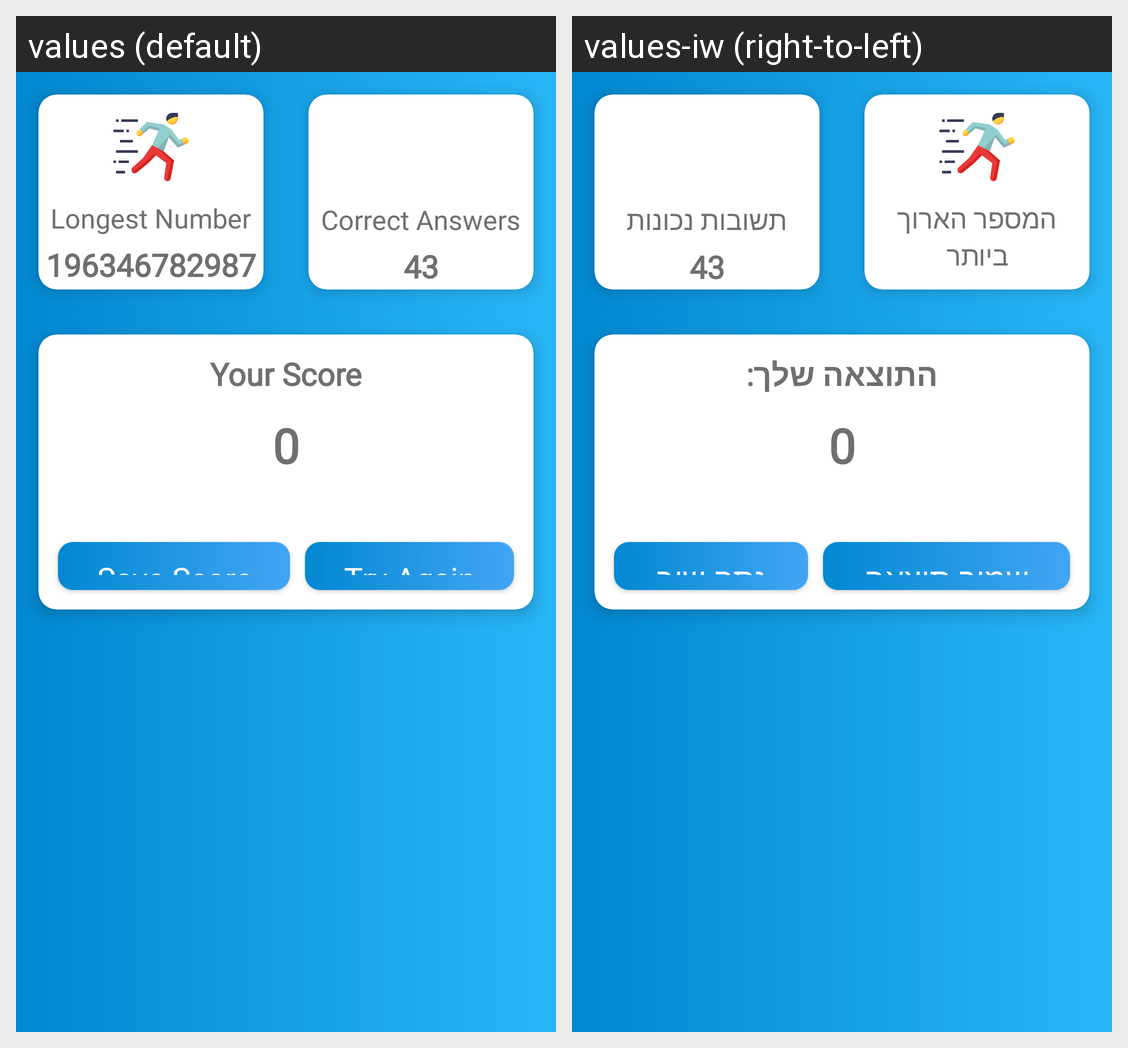

Strings drawn on this Android screen and how each of the app's shown locales translates them:
Android screen res/layout/activity_digits_results.xml rendered under 2 locales, left to right: values (default), values-iw (right-to-left). Device: Nexus 5 (rendered at 1080×1920; each locale shown at half size, 540×960, under a caption strip naming it); theme Theme.BrainQuiz.
Strings drawn on this screen, with the default value and each locale's value (text and hints the layout hard-codes, and strings that could not be matched under every locale, appear in the picture but are not listed):

longest_number
  values: Longest Number
  values-iw: המספר הארוך ביותר

correct_answers
  values: Correct Answers
  values-iw: תשובות נכונות

your_score
  values: Your Score
  values-iw: התוצאה שלך:

save_record
  values: Save Score
  values-iw: שמור תוצאה

try_again
  values: Try Again
  values-iw: נסה שוב
